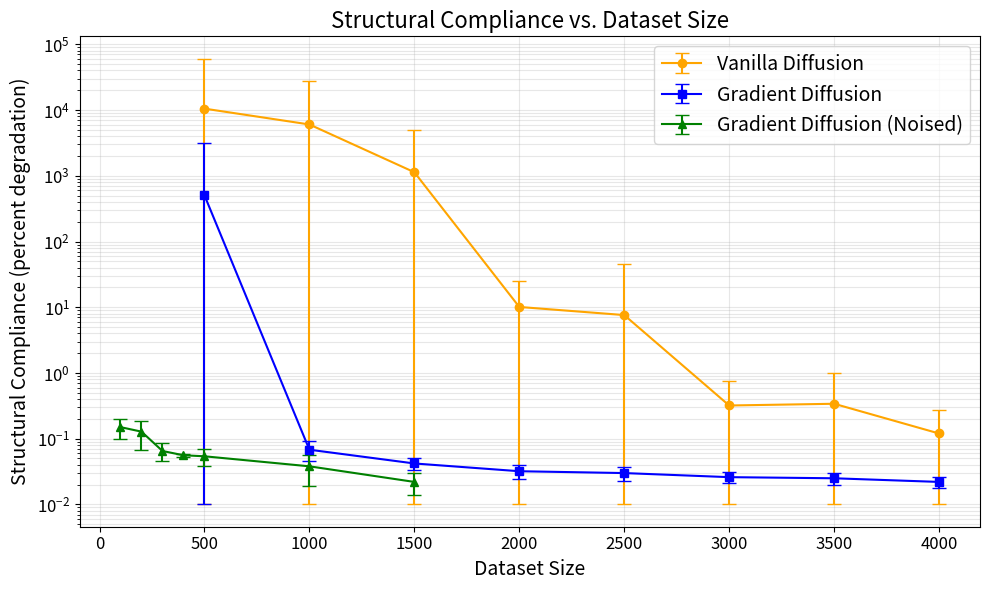
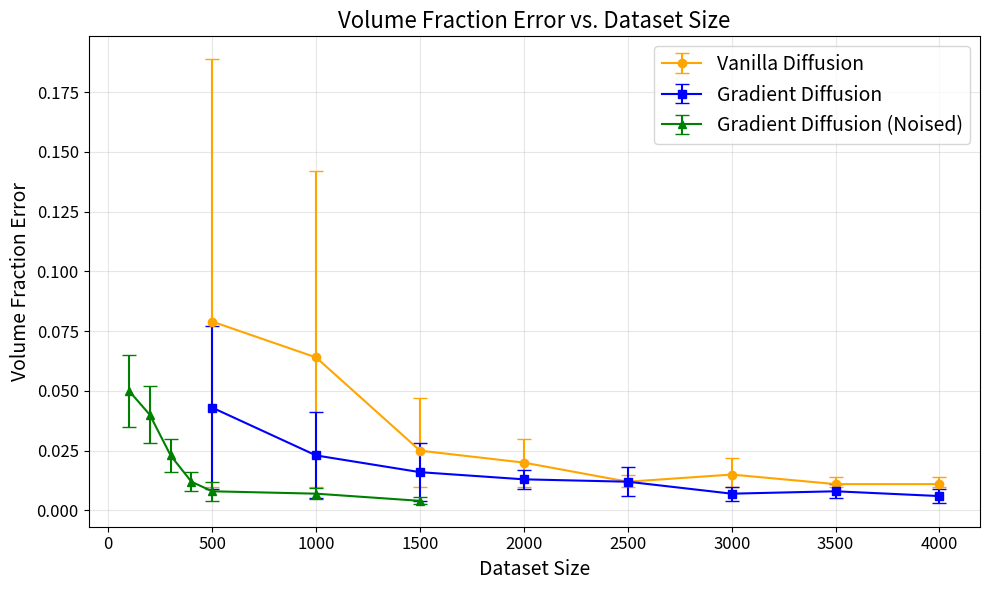

Write Python code to recreate these figures, in order.
import numpy as np
import matplotlib.pyplot as plt

# --- Vanilla Diffusion ---

vanilla_datapoints = np.array([500, 1000, 1500, 2000, 2500, 3000, 3500, 4000])

vanilla_comp_mean = np.array([10505, 6034, 1132, 10.1, 7.6, 0.32, 0.34, 0.12])
vanilla_comp_std = np.array([50062, 21653, 3920, 15.1, 38.4, 0.43, 0.65, 0.15])

vanilla_vfe_mean = np.array([0.079, 0.064, 0.025, 0.02, 0.012, 0.015, 0.011, 0.011])
vanilla_vfe_std = np.array([0.11, 0.078, 0.022, 0.01, 0.003, 0.007, 0.003, 0.003])


# --- Gradient Diffusion ---

grad_datapoints = np.array([500, 1000, 1500, 2000, 2500, 3000, 3500, 4000])

grad_comp_mean = np.array([504.4, 0.068, 0.042, 0.032, 0.030, 0.026, 0.025, 0.022])
grad_comp_std = np.array([2698.34, 0.023, 0.009, 0.008, 0.007, 0.005, 0.005, 0.004])

grad_vfe_mean = np.array([0.043, 0.023, 0.016, 0.013, 0.012, 0.007, 0.008, 0.006])
grad_vfe_std = np.array([0.034, 0.018, 0.012, 0.004, 0.006, 0.003, 0.003, 0.003])


# --- Gradient Augmented Diffusion ---

grad_aug_datapoints = np.array([100, 200, 300, 400, 500, 1000, 1500])

grad_aug_comp_mean = np.array([0.15, 0.128, 0.065, 0.056, 0.054, 0.038, 0.022])
grad_aug_comp_std = np.array([0.05, 0.06, 0.02, 0.003, 0.016, 0.019, 0.008])

grad_aug_vfe_mean = np.array([0.05, 0.04, 0.023, 0.012, 0.008, 0.007, 0.004])
grad_aug_vfe_std = np.array([0.015, 0.012, 0.007, 0.004, 0.004, 0.0024, 0.0015])


# --- Logic to Clip Error Bars ---
def get_clipped_yerr(mean, std, floor=1e-2):
    """
    Calculates asymmetric errors so the bottom doesn't drop below 'floor'.
    """
    # Lower error is the distance from the mean to our desired bottom limit
    # We want the bottom to be: max(mean - std, floor)
    # The 'yerr' lower value is: mean - bottom
    lower_err = mean - np.maximum(mean - std, floor)
    lower_err = np.maximum(lower_err, 0.0)

    # Upper error remains the standard deviation
    upper_err = std

    return [lower_err, upper_err]


# Generate the asymmetric error arrays
vanilla_comp_yerr = get_clipped_yerr(vanilla_comp_mean, vanilla_comp_std)
grad_comp_yerr = get_clipped_yerr(grad_comp_mean, grad_comp_std)
grad_aug_comp_yerr = get_clipped_yerr(grad_aug_comp_mean, grad_aug_comp_std)

vanilla_vfe_yerr = get_clipped_yerr(vanilla_vfe_mean, vanilla_vfe_std)
grad_vfe_yerr = get_clipped_yerr(grad_vfe_mean, grad_vfe_std)
grad_aug_vfe_yerr = get_clipped_yerr(grad_aug_vfe_mean, grad_aug_vfe_std)


# -------------- Compliance Plotting --------------
plt.figure(figsize=(10, 6))

plt.errorbar(vanilla_datapoints, vanilla_comp_mean, yerr=vanilla_comp_yerr,
             label='Vanilla Diffusion', color='orange', marker='o',
             linestyle='-', capsize=5)

plt.errorbar(grad_datapoints, grad_comp_mean, yerr=grad_comp_yerr,
             label='Gradient Diffusion', color='blue', marker='s',
             linestyle='-', capsize=5)

plt.errorbar(grad_aug_datapoints, grad_aug_comp_mean, yerr=grad_aug_comp_yerr,
                label='Gradient Diffusion (Noised)', color='green', marker='^',
                linestyle='-', capsize=5)



plt.yscale('log')
plt.xlabel('Dataset Size', fontsize=14)
plt.ylabel('Structural Compliance (percent degradation)', fontsize=14)
plt.title('Structural Compliance vs. Dataset Size', fontsize=16)
plt.xticks(fontsize=12)
plt.yticks(fontsize=12)
plt.legend(fontsize=14)
plt.grid(True, which="both", ls="-", alpha=0.3)
plt.tight_layout()
plt.show()



# -------------- Volume Fraction Error Plotting --------------
plt.figure(figsize=(10, 6))

plt.errorbar(vanilla_datapoints, vanilla_vfe_mean, yerr=vanilla_vfe_yerr,
             label='Vanilla Diffusion', color='orange', marker='o',
             linestyle='-', capsize=5)

plt.errorbar(grad_datapoints, grad_vfe_mean, yerr=grad_vfe_std,
                label='Gradient Diffusion', color='blue', marker='s',
                linestyle='-', capsize=5)

plt.errorbar(grad_aug_datapoints, grad_aug_vfe_mean, yerr=grad_aug_vfe_std,
                label='Gradient Diffusion (Noised)', color='green', marker='^',
                linestyle='-', capsize=5)

# plt.yscale('log')
plt.xlabel('Dataset Size', fontsize=14)
plt.ylabel('Volume Fraction Error', fontsize=14)
plt.title('Volume Fraction Error vs. Dataset Size', fontsize=16)
plt.xticks(fontsize=12)
plt.yticks(fontsize=12)
plt.legend(fontsize=14)
plt.grid(True, which="both", ls="-", alpha=0.3)
plt.tight_layout()
plt.show()
